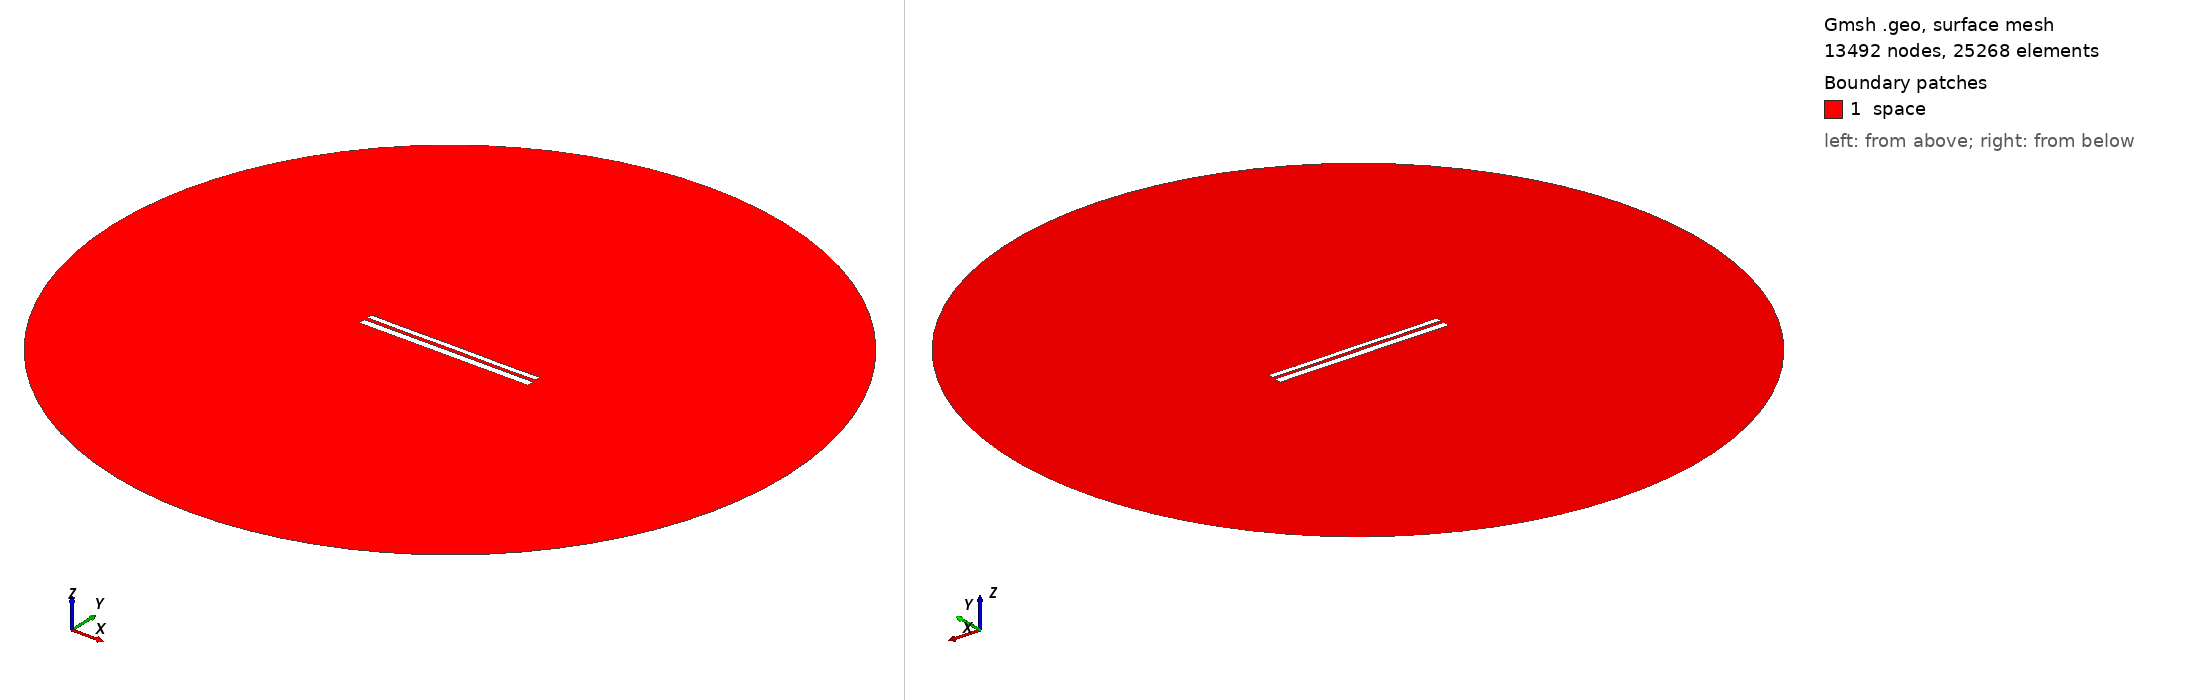

Gmsh geometry script, surface-meshed: 13492 nodes, 25268 surface elements. Boundary patches (legend numbers): 1 space. Left view from above one corner, right view from below the opposite corner. Legend entries are the model's physical surfaces. The drawing asked Gmsh for element sizes between 1% and 20% of the model's largest extent; the script's own settings can give other sizes.

=== 10187.geo (drawn) ===
//---------------------------------------
// Geometry kernel
//---------------------------------------

SetFactory("OpenCASCADE");



//---------------------------------------
// Parameters of the geometry
//---------------------------------------

// Overetch of the upper plate
overetch = 0.375;

// Distance between the plates
distance = 1.75;

// Discretization over the x axis (for the deformation)
nx = 50; 

// Length of the plate
L = 100 - overetch; 

// Number of modes
n = 4; 

// 1st mode coefficient
coeff(1) = -0.075;
beta(1) = 0.596864 * 3.1415926535 / L;

// 2nd mode coefficient
coeff(2) = 0.0;
beta(2) = 1.49418 * 3.1415926535 / L;

// 3rd mode coefficient
coeff(3) = 0.0;
beta(3) = 2.50025 * 3.1415926535 / L;

// 4th mode coefficient
coeff(4) = -0.075;
beta(4) = 3.49999 * 3.1415926535 / L;



//---------------------------------------
// Upper plate (deformed rectangle)
//---------------------------------------

// Coordiantes of the upper plate
xmin = -50;
xmax = 50 - overetch;

// Height of the upper plate
yheight = 4 - 2 * overetch;

// Indexes of the points
UpperID[] = {};
LowerID[] = {};
LeftID[] = {};
RightID[] = {};

// Point index
p = 1;

// Horizontal edges
For i In {1:nx}
    x = xmin + (i-1)*(xmax - xmin)/(nx-1);

    y_bottom = distance / 2 + overetch;
    For j In {1:n}
        C = (Cosh(beta(j)*L) + Cos(beta(j)*L)) / (Sinh(beta(j)*L) + Sin(beta(j)*L));
        y_bottom  = y_bottom + coeff(j) * (Cosh(beta(j)*(x+50)) - Cos(beta(j)*(x+50)) - C * (Sinh(beta(j)*(x+50)) - Sin(beta(j)*(x+50))));
    EndFor

    y_top = y_bottom + yheight;

    Point(p) = {x, y_top, 0, 1.0};
    UpperID[i] = p;
    p = p + 1;

    Point(p) = {x, y_bottom, 0, 1.0};
    LowerID[i] = p;
    p = p + 1;
EndFor

// Create point lists
UpperPts[] = {}; LowerPts[] = {};
For i In {1:nx}
  UpperPts[] += {UpperID[i]};
  LowerPts[] += {LowerID[i]};
EndFor

// Build splines
Spline(1) = {UpperPts[]};
Spline(2) = {LowerPts[]};
Line(3) = {LowerPts[nx-1], UpperPts[nx-1]};
Line(4) = {LowerPts[0], UpperPts[0]};

// Build the plane surface
Curve Loop(1) = {2, 3, -1, -4};
Plane Surface(1) = {1};



//---------------------------------------
// Lower plate (rectangle)
//---------------------------------------

// Vertices
Point(1001) = {-50, -1, 0, 1.0};
Point(1002) = { 50, -1, 0, 1.0};
Point(1003) = { 50,  -5, 0, 1.0};
Point(1004) = {-50,  -5, 0, 1.0};

// Edges
Line(5) = {1001, 1002};
Line(6) = {1002, 1003};
Line(7) = {1003, 1004};
Line(8) = {1004, 1001};

// Plane surface
Line Loop(2) = {5, 6, 7, 8};
Plane Surface(2) = {2}; 



//---------------------------------------
// Outer (fictious) boundary
//---------------------------------------

// Points
Point(1005) = {0, 0, 0};       // Center
Point(1006) = {200, 0, 0};     // Start point
Point(1007) = {0, 200, 0};     // 90 degrees
Point(1008) = {-200, 0, 0};    // 180 degrees
Point(1009) = {0, -200, 0};    // 270 degrees

// Circle arcs (each needs start, center, end)
Circle(9) = {1006, 1005, 1007};
Circle(10) = {1007, 1005, 1008};
Circle(11) = {1008, 1005, 1009};
Circle(12) = {1009, 1005, 1006};

// Plane surface for the entire domain
Curve Loop(3) = {9, 10, 11, 12};
Surface(3) = {3};

// Subtract the plates from the whole domain to obtain the actual domain where we want to solve the equations
BooleanDifference{ Surface{3}; Delete; }{ Surface{1}; Surface{2}; Delete; }




//---------------------------------------
// Transfinite Lines/Curves
//---------------------------------------

// Set the number of points on the boundaries
r = 7;

// Plates
Transfinite Curve {1, 2} = 50*r Using Progression 1;
Transfinite Curve {3, 4} = 2*r Using Progression 1;
Transfinite Line {5, 7} = 50*r Using Progression 1;
Transfinite Line {6, 8} = 2*r Using Progression 1;

// Outer boundary
Transfinite Line {9, 10, 11, 12} = 20 Using Progression 1;



//---------------------------------------
// Physical groups
//---------------------------------------                

// Physical curves (boundaries)
Physical Line("force_segment", 10) = {2};
Physical Line("upper_plate", 11) = {1, 3, 4};
Physical Line("lower_plate", 12) = {5, 6, 7, 8};
Physical Line("boundary", 20) = {9, 10, 11, 12};

// Physical Surfaces
Physical Surface("space", 30) = {3};



//---------------------------------------
// 6. Generate the Mesh
//---------------------------------------

// 2D mesh generation
Mesh 2;
